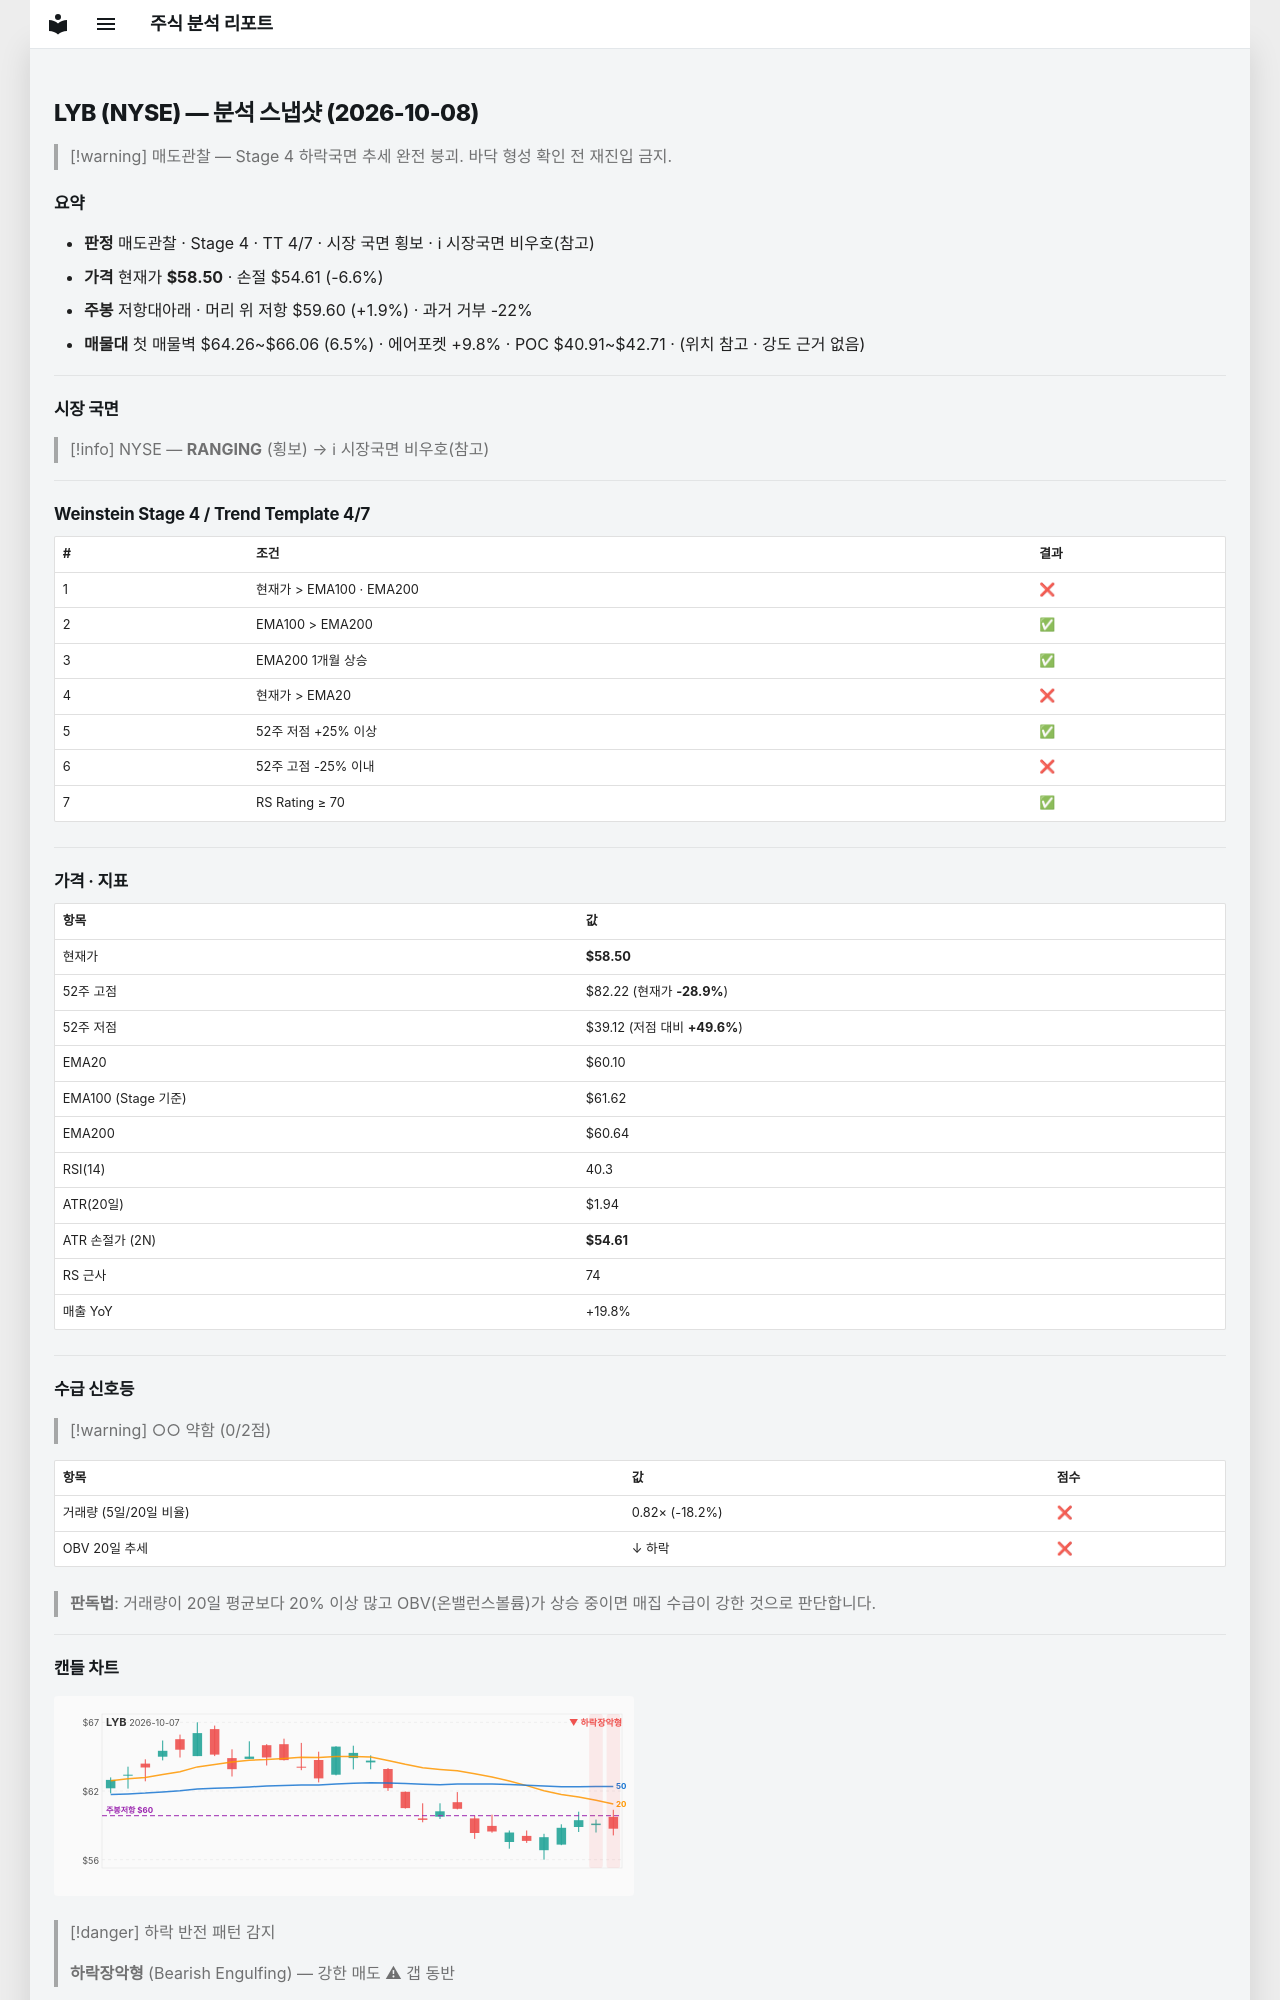

repository: soloandco/stock-reports · page: snapshots/LYB-2026-10-08/index.html · generator: mkdocs

---
type: analysis-snapshot
title: LYB 분석 스냅샷
ticker: LYB
market: NYSE
created: 2026-10-08
updated: 2026-10-08
bar-date: 2026-10-07
verdict: 매도관찰
real-rr: 0.28
sma50-gap-pct: -2.7
weekly-position: 저항대아래
weekly-overhead-price: 59.60
weekly-overhead-pct: 1.9
stage: 4
trend-template-score: 4
tt-max: 7
ma-set: ema-20-100-200
price: 58.5
stop-price: 54.61017838600633
market-regime: RANGING
supply-demand-score: 0/2
supply-demand-label: 약함
status: tracking
tags:
  - stock-agent
  - watchlist
  - LYB
  - analysis
related:
  - "[[analysis-template]]"
---

# LYB (NYSE) — 분석 스냅샷 (2026-10-08)

> [!warning] 매도관찰 — Stage 4 하락국면
> 추세 완전 붕괴. 바닥 형성 확인 전 재진입 금지.

## 요약

- **판정** 매도관찰 · Stage 4 · TT 4/7 · 시장 국면 횡보 · ℹ 시장국면 비우호(참고)
- **가격** 현재가 **$58.50** · 손절 $54.61 (-6.6%)
- **주봉** 저항대아래 · 머리 위 저항 $59.60 (+1.9%) · 과거 거부 -22%
- **매물대** 첫 매물벽 $64.26~$66.06 (6.5%) · 에어포켓 +9.8% · POC $40.91~$42.71 · (위치 참고 · 강도 근거 없음)

---

## 시장 국면

> [!info] NYSE — **RANGING** (횡보) → ℹ 시장국면 비우호(참고)

---

## Weinstein Stage 4 / Trend Template 4/7

| # | 조건 | 결과 |
|---|------|------|
| 1 | 현재가 > EMA100 · EMA200 | ❌ |
| 2 | EMA100 > EMA200 | ✅ |
| 3 | EMA200 1개월 상승 | ✅ |
| 4 | 현재가 > EMA20 | ❌ |
| 5 | 52주 저점 +25% 이상 | ✅ |
| 6 | 52주 고점 -25% 이내 | ❌ |
| 7 | RS Rating ≥ 70 | ✅ |

---

## 가격 · 지표

| 항목 | 값 |
|------|---|
| 현재가 | **$58.50** |
| 52주 고점 | $82.22 (현재가 **-28.9%**) |
| 52주 저점 | $39.12 (저점 대비 **+49.6%**) |
| EMA20 | $60.10 |
| EMA100 (Stage 기준) | $61.62 |
| EMA200 | $60.64 |
| RSI(14) | 40.3 |
| ATR(20일) | $1.94 |
| ATR 손절가 (2N) | **$54.61** |
| RS 근사 | 74 |
| 매출 YoY | +19.8% |

---
## 수급 신호등

> [!warning] ○○ 약함 (0/2점)

| 항목 | 값 | 점수 |
|------|------|------|
| 거래량 (5일/20일 비율) | 0.82× (-18.2%) | ❌ |
| OBV 20일 추세 | ↓ 하락 | ❌ |

> **판독법**: 거래량이 20일 평균보다 20% 이상 많고 OBV(온밸런스볼륨)가 상승 중이면 매집 수급이 강한 것으로 판단합니다.

---
